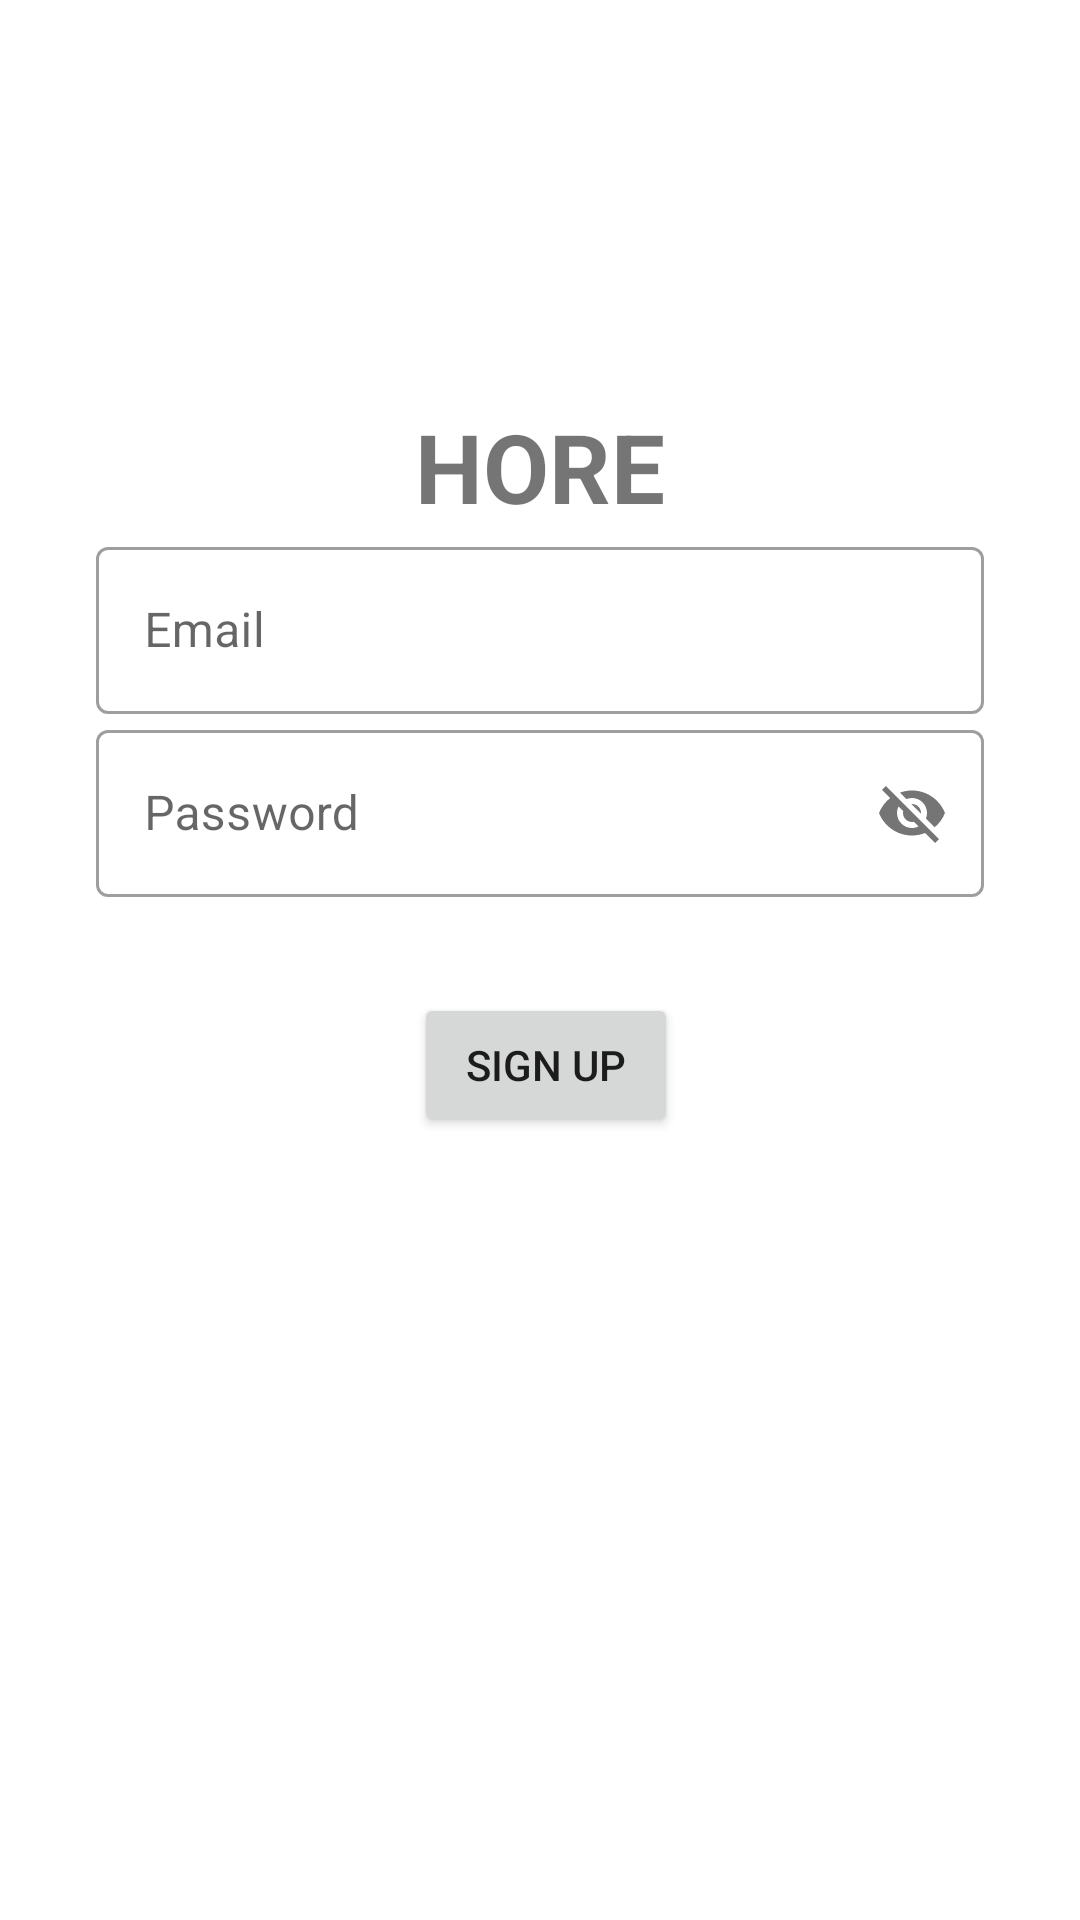

Write the Android layout XML for this screen, with the resource values it uses.
<!-- AndroidManifest.xml: application theme AppTheme -->
<!-- res/layout/fragment_signup.xml -->
<?xml version="1.0" encoding="utf-8"?>
<androidx.constraintlayout.widget.ConstraintLayout
    xmlns:android="http://schemas.android.com/apk/res/android"
    xmlns:app="http://schemas.android.com/apk/res-auto"
    xmlns:tools="http://schemas.android.com/tools"
    android:layout_width="match_parent"
    android:layout_height="match_parent"
    tools:context=".ui.fragments.SignupFragment">

    <TextView
        android:id="@+id/textHore"
        android:layout_width="wrap_content"
        android:layout_height="wrap_content"
        android:layout_marginTop="134dp"
        android:text="HORE"
        android:textSize="32sp"
        android:textStyle="bold"
        app:layout_constraintEnd_toEndOf="parent"
        app:layout_constraintStart_toStartOf="parent"
        app:layout_constraintTop_toTopOf="parent" />

    <com.google.android.material.textfield.TextInputLayout
        android:id="@+id/textInputLayout2"
        style="@style/Widget.MaterialComponents.TextInputLayout.OutlinedBox"
        android:layout_width="match_parent"
        android:layout_height="wrap_content"
        android:layout_marginStart="32dp"
        android:layout_marginEnd="32dp"
        android:hint="Email"
        app:layout_constraintEnd_toEndOf="parent"
        app:layout_constraintHorizontal_bias="0.5"
        app:layout_constraintStart_toStartOf="parent"
        app:layout_constraintTop_toBottomOf="@+id/textHore"
        app:startIconDrawable="@drawable/ic_email">

        <com.google.android.material.textfield.TextInputEditText
            android:id="@+id/et_email"
            android:layout_width="match_parent"
            android:layout_height="match_parent" />

    </com.google.android.material.textfield.TextInputLayout>

    <com.google.android.material.textfield.TextInputLayout
        android:id="@+id/textInputLayout"
        style="@style/Widget.MaterialComponents.TextInputLayout.OutlinedBox"
        android:layout_width="match_parent"
        android:layout_height="wrap_content"
        android:layout_marginStart="32dp"
        android:layout_marginEnd="32dp"
        android:hint="Password"
        app:passwordToggleEnabled="true"
        app:layout_constraintEnd_toEndOf="parent"
        app:layout_constraintHorizontal_bias="0.5"
        app:layout_constraintStart_toStartOf="parent"
        app:layout_constraintTop_toBottomOf="@+id/textInputLayout2"
        app:startIconDrawable="@drawable/ic_password">

        <com.google.android.material.textfield.TextInputEditText
            android:id="@+id/et_password"
            android:layout_width="match_parent"
            android:layout_height="match_parent" />
    </com.google.android.material.textfield.TextInputLayout>

    <Button
        android:id="@+id/btnSignup"
        android:layout_width="wrap_content"
        android:layout_height="wrap_content"
        android:layout_marginTop="32dp"
        android:text="Sign Up"
        app:layout_constraintEnd_toEndOf="parent"
        app:layout_constraintHorizontal_bias="0.507"
        app:layout_constraintStart_toStartOf="parent"
        app:layout_constraintTop_toBottomOf="@+id/textInputLayout" />

</androidx.constraintlayout.widget.ConstraintLayout>
<!-- resources referenced by this layout -->
<resources>
  <style name="AppTheme" parent="Theme.MaterialComponents.Light.NoActionBar">
  
          
          <item name="colorPrimary">#7C2BF1</item>
          <item name="colorPrimaryDark">@color/colorPrimaryDark</item>
          <item name="colorAccent">@color/colorAccent</item>
      </style>
  <!-- not gathered from this repository: default colours our renderer supplied (Android Studio template values) -->
  <color name="colorPrimaryDark">#FF3700B3</color>
  <color name="colorAccent">#FF03DAC5</color>
</resources>
